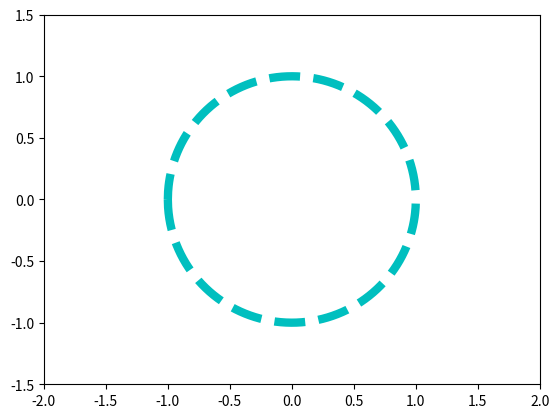

Write the Python code that produced this figure.
import numpy as np
import matplotlib.pyplot as plt
from matplotlib.animation import FuncAnimation


def circle():
    x1 = np.linspace(-1, 1, 1000)
    x2 = np.linspace(1, -1, 1000)
    y1 = -np.sqrt(1 - x1*x1)
    y2 = np.sqrt(1 - x2*x2)
    return np.hstack((x1, x2)), np.hstack((y1, y2))


def regcut(n):
    x = np.array([np.cos(i*2*np.pi/n) for i in range(n + 1)])
    y = np.array([np.sin(i*2*np.pi/n) for i in range(n + 1)])
    return x, y


def perimeter(x, y):
    return np.sqrt((x[0] - x[1])**2 + (y[0] - y[1])**2) * (x.size - 1)



fig = plt.figure()
plt.axes(xlim=(-2, 2), ylim=(-1.5, 1.5))
plt.plot(*circle(), "--c", lw=6)
line, = plt.plot([], [], "-b", lw=3)


def animate(i):
    x, y = regcut(2**(i + 2))
    print(perimeter(x, y) / 2)
    line.set_data(x, y)
    return line,


if __name__ == "__main__":
    anim = FuncAnimation(
        fig,
        animate,
        frames=15,
        interval=500,
        repeat=True
    )
    plt.show()
